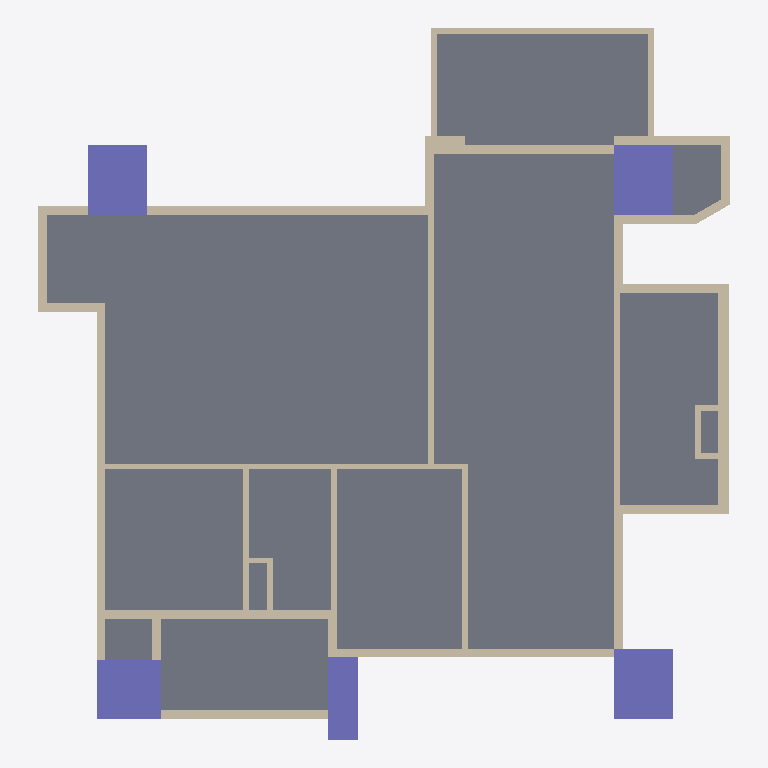
Plan cut of the same IFC building model at storey '12FA3' (level 0.00 m, cut at 1.40 m), seen from above with north up, elements coloured by IFC class: 45 walls (beige), 5 columns (violet), 1 slab (grey). Cut surfaces are drawn darker.
Extent 11.8 m × 12.1 m × 3.2 m (x, y, z). Storeys (1): 12FA3 at 0.00 m. Elements (56): 45 IfcWall, 5 IfcColumn, 4 IfcBeam, 2 IfcSlab.

HEADER;
FILE_DESCRIPTION(('ViewDefinition[DesignTransferView]'),'2;1');
FILE_NAME('12FA3.ifc','2025-11-04T13:40:46+08:00',(''),(''),'IfcOpenShell 0.8.3-post1','Bonsai 0.8.3-post1','');
FILE_SCHEMA(('IFC4'));
ENDSEC;
DATA;
#1=IFCPROJECT('2$4BC6WY19OQc4OxriQsOn',$,'12FA3',$,$,$,$,(#14,#26),#9);
#31=IFCSITE('3705T637X8qOtakJdA4xN2',$,'Taiwan',$,$,#54,$,$,$,$,$,$,$,$);
#37=IFCBUILDING('0mLiPqGR91Yvh$vVMavZYi',$,'KaoHsiung',$,$,#60,$,$,$,$,$,$);
#43=IFCBUILDINGSTOREY('3nIzqPWHn7y8Z_qi4mxKaB',$,'12FA3',$,$,#66,$,$,$,$);
#6813=IFCSLAB('1RnR8emsvDEuoN8HJL_tIt',$,'Slab',$,$,#6821,#6828,$,$);
#4693=IFCCOLUMN('05T2mctGf2UBLVN4PWCJ6Z',$,'Column',$,$,#4761,#4705,$,$);
#4837=IFCCOLUMN('1OQniROvLAR8t61WVJcu_S',$,'Column',$,$,#4844,#4848,$,$);
#4859=IFCCOLUMN('2pk9FWVE16cgrR73eRCCjD',$,'Column',$,$,#4866,#4870,$,$);
#4502=IFCCOLUMN('2qxTNGIpr22hBVaDUhYHsp',$,'Column',$,$,#4574,#4514,$,$);
#2419=IFCWALL('1PNU2oB1T38RN$BBWfi_e8',$,'Wall',$,$,#2462,#2426,$,$);
#3806=IFCWALL('28o9UqPcTAChlv7gswRyUd',$,'Wall',$,$,#3848,#3812,$,$);
#4602=IFCCOLUMN('16Y_KzSgn03BmQhWlSCMI3',$,'Column',$,$,#4642,#4614,$,$);
#1145=IFCWALL('0Nga6dM3XFmQgxgy9ITg72',$,'Wall',$,$,#6403,#1151,$,$);
#3714=IFCWALL('2BE_q1Q2f6iglDy3QjkPRL',$,'Wall',$,$,#3725,#3720,$,$);
#4037=IFCWALL('3afDskm4DEkQNgEtjMsBAS',$,'Wall',$,$,#4079,#4043,$,$);
#3355=IFCWALL('03m2TMaIr9rRplHTicGTWC',$,'Wall',$,$,#3628,#3361,$,$);
#1980=IFCWALL('0Gjz8a7Xb60gNNGvF2vE68',$,'Wall',$,$,#2285,#1986,$,$);
#1091=IFCWALL('2Di1cHIAX1p9L0M0sADbAX',$,'Wall',$,$,#1102,#1097,$,$);
#4452=IFCWALL('1lB7ULJNbAzRd1IFxh9uQA',$,'Wall',$,$,#4463,#4458,$,$);
#5129=IFCWALL('2ldDdAdqL7tR9ho1hgxWJE',$,'Wall',$,$,#5348,#5140,$,$);
#4096=IFCWALL('21yWoYaG5FqQn8_Km66n9L',$,'Wall',$,$,#4181,#4102,$,$);
#1387=IFCWALL('0mxpNCGcv58gPY0tWydWqQ',$,'Wall',$,$,#1448,#1398,$,$);
#2661=IFCWALL('3lFU_Ia9D5vQ16NEIgxsyd',$,'Wall',$,$,#3275,#2667,$,$);
#2034=IFCWALL('3USmld5YH1bPptkUBxPqtK',$,'Wall',$,$,#2232,#2040,$,$);
#2084=IFCWALL('1m8bBrjGDApeu8TmEH7WA9',$,'Wall',$,$,#2508,#2090,$,$);
#3962=IFCWALL('2MhPCmbDXAOfDdoMf1iy0G',$,'Wall',$,$,#4004,#3968,$,$);
#4414=IFCWALL('0Fg$O5nmb9tvT2815TKXbX',$,'Wall',$,$,#4494,#4420,$,$);
#1848=IFCWALL('2HjfeAS1HEZx_MgOucUkPu',$,'Wall',$,$,#1909,#1859,$,$);
#3924=IFCWALL('0awPjlMj93jfWDbHrFYQUJ',$,'Wall',$,$,#3935,#3930,$,$);
#4376=IFCWALL('3LOF0ZPnzFUvd6NPFbdor6',$,'Wall',$,$,#5369,#4382,$,$);
#2365=IFCWALL('1HuV0CrF150guZgIUdhnBM',$,'Wall',$,$,#2376,#2371,$,$);
#1474=IFCWALL('1zr_bumtX0ogfQGf1ngJgO',$,'Wall',$,$,#1784,#1480,$,$);
#5191=IFCWALL('1a0QRiT6P0sg7peZ494oSb',$,'Wall',$,$,#5413,#5202,$,$);
#2965=IFCWALL('2k4qfvKHX0tuix8CHeXrcg',$,'Wall',$,$,#3323,#2971,$,$);
#3380=IFCWALL('3o7tfl9$553OdIdu_03WUp',$,'Wall',$,$,#3568,#3386,$,$);
#3329=IFCWALL('32fqJV_TT4tQoDUTyMlSWf',$,'Wall',$,$,#3610,#3336,$,$);
#3015=IFCWALL('0rfU$sDjTCC81N04TWCpEW',$,'Wall',$,$,#3257,#3021,$,$);
#3752=IFCWALL('20ulE$Me9DYwGO_fO8JIDQ',$,'Wall',$,$,#3763,#3758,$,$);
#1033=IFCWALL('3FRcIINBfDIvYXbR8CQMu1',$,'Wall',$,$,#2526,#1041,$,$);
#1344=IFCWALL('2oLL3GmqL8evGvOmTJidb3',$,'Wall',$,$,#1386,#1350,$,$);
#3865=IFCWALL('0I_Z8xoQH1lBjWGI5ef2TA',$,'Wall',$,$,#3907,#3871,$,$);
#4322=IFCWALL('1_ZdySySDBVQPvfOBQmIwr',$,'Wall',$,$,#5390,#4328,$,$);
#1183=IFCWALL('0oxVj$5G190wDllg0JJef0',$,'Wall',$,$,#2531,#1189,$,$);
#3629=IFCWALL('3tuJrdrYzFpuDA4dPDKvZI',$,'Wall',$,$,#3713,#3635,$,$);
#1237=IFCWALL('1fkolu7EfA087KzDnWqfko',$,'Wall',$,$,#1298,#1243,$,$);
#4881=IFCWALL('38auEDS3LBDvEkMVkulLNp',$,'Wall',$,$,#4942,#4892,$,$);
#2990=IFCWALL('08R4PsgIbC3e$Dxk4VdZsB',$,'Wall',$,$,#3328,#2996,$,$);
#5740=IFCWALL('02fBIY1R50l8yg4MnYSDfG',$,'Wall',$,$,#5896,#5746,$,$);
#5922=IFCWALL('31IClRwfL8YRqIqJOMq0Kp',$,'Wall',$,$,#6145,#5928,$,$);
#1449=IFCWALL('1DHneb0kPC7RYFUqGoKG11',$,'Wall',$,$,#1460,#1455,$,$);
#1926=IFCWALL('1TCVedKKjFo9NQj6KdMhi3',$,'Wall',$,$,#1937,#1932,$,$);
#1499=IFCWALL('0E4cqW3g5B7P7h0EP$pBZO',$,'Wall',$,$,#1826,#1505,$,$);
#5947=IFCWALL('0UVtWfODP3VAFN_woGN4FD',$,'Wall',$,$,#6103,#5953,$,$);
#5897=IFCWALL('3q4_iB4vTCnwwvwjarpMVS',$,'Wall',$,$,#6126,#5903,$,$);
#5715=IFCWALL('2qCQPRiG15HBk8d00iSqwz',$,'Wall',$,$,#5859,#5721,$,$);
ENDSEC;